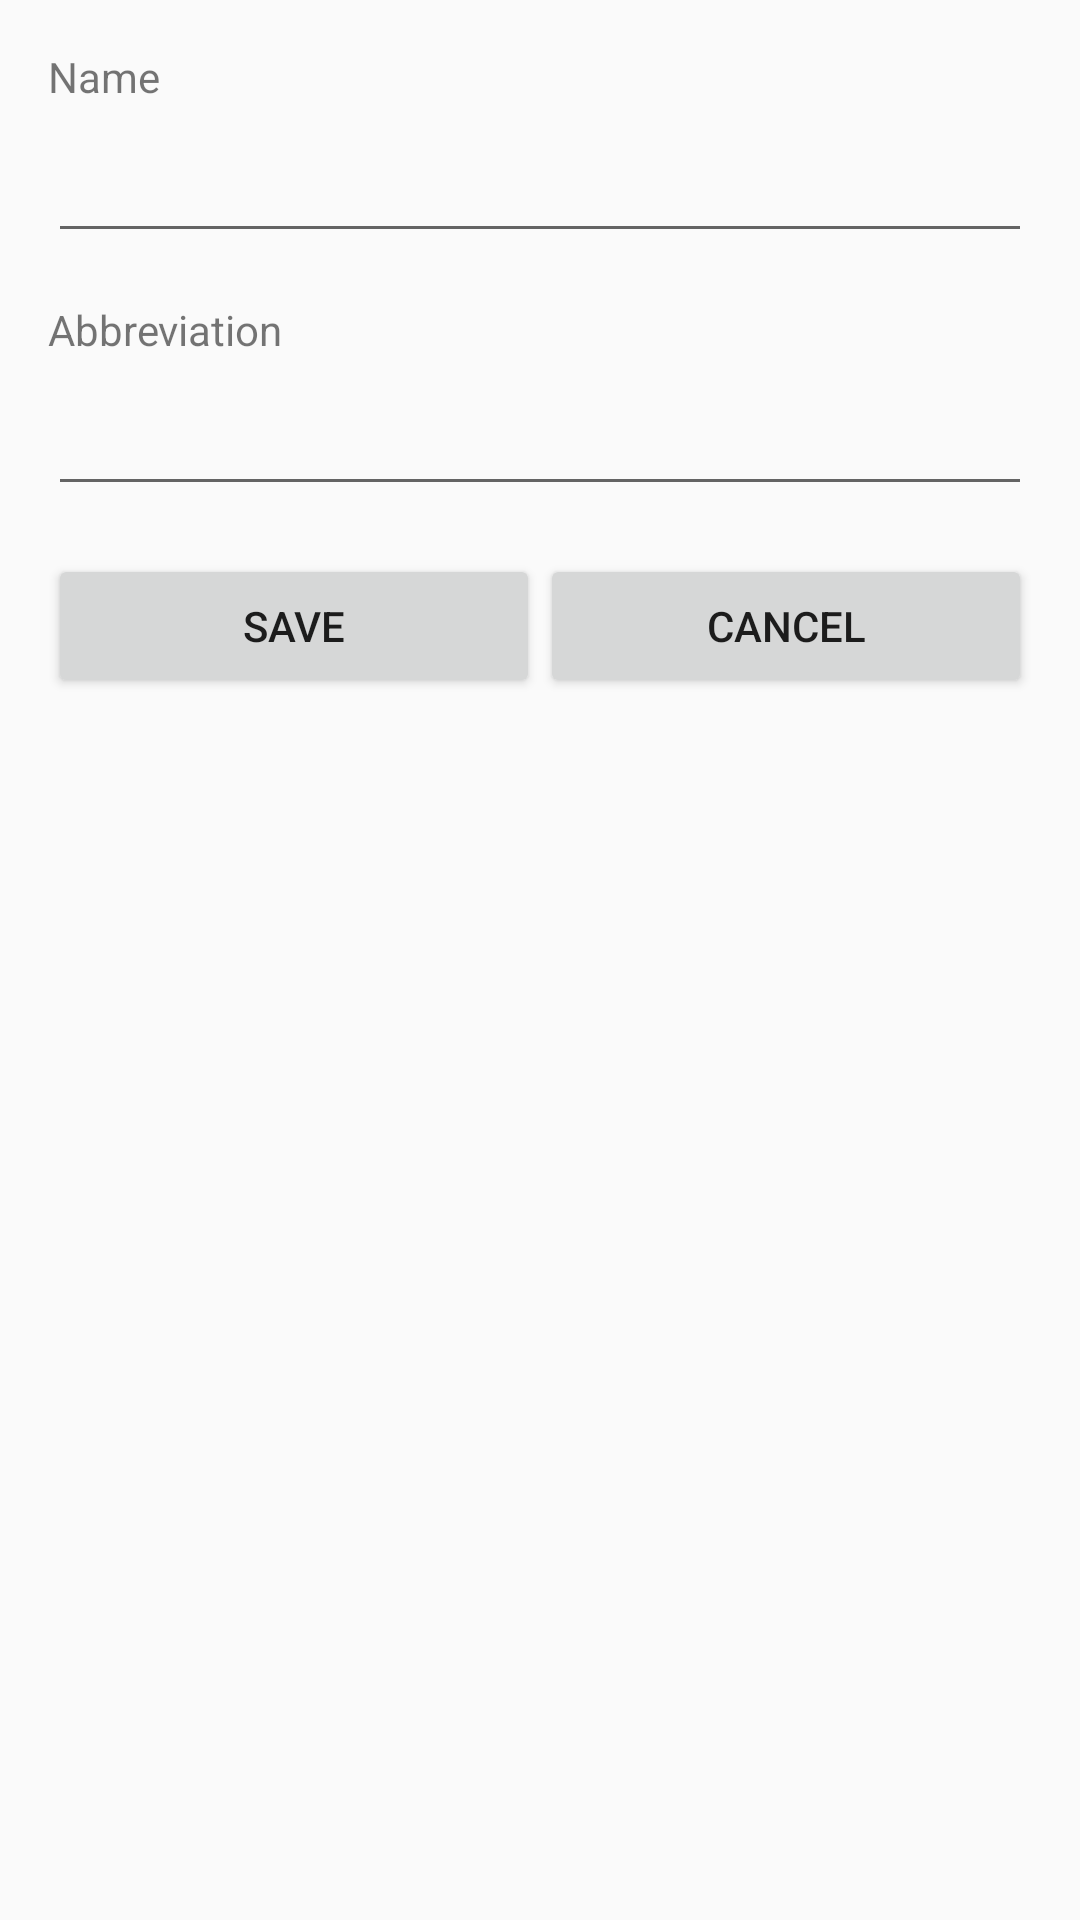

Layout XML and referenced resources for this Android screen:
<!-- AndroidManifest.xml: application theme AppTheme -->
<!-- res/layout/dialog_edit_subject.xml -->
<?xml version="1.0" encoding="utf-8"?>
<LinearLayout
    xmlns:android="http://schemas.android.com/apk/res/android"
    android:layout_width="match_parent"
    android:layout_height="match_parent"
    android:orientation="vertical"
    android:padding="@dimen/dialog_padding">

    <TextView
        android:id="@+id/lb_name"
        android:layout_width="match_parent"
        android:layout_height="wrap_content"
        android:layout_marginBottom="@dimen/label_input_margin_bottom"
        android:labelFor="@+id/input_name"
        android:text="@string/lb_name"/>

    <EditText
        android:id="@+id/input_name"
        android:layout_width="match_parent"
        android:layout_height="wrap_content"
        android:ems="10"
        android:inputType="text"/>

    <TextView
        android:id="@+id/lb_abbreviation"
        android:layout_width="match_parent"
        android:layout_height="wrap_content"
        android:layout_marginTop="@dimen/form_group_margin"
        android:layout_marginBottom="@dimen/label_input_margin_bottom"
        android:labelFor="@+id/input_abbreviation"
        android:text="@string/lb_abbreviation"/>

    <EditText
        android:id="@+id/input_abbreviation"
        android:layout_width="match_parent"
        android:layout_height="wrap_content"
        android:ems="10"
        android:inputType="text"/>

    <TextView
        android:id="@+id/tv_error"
        android:layout_width="match_parent"
        android:layout_height="wrap_content"
        android:layout_marginStart="16dp"
        android:layout_marginTop="@dimen/form_group_margin"
        android:text=""
        android:textColor="@color/colorRed"
        android:visibility="gone"/>

    <LinearLayout
        android:id="@+id/linearLayout1"
        android:layout_width="match_parent"
        android:layout_height="wrap_content"
        android:layout_marginTop="@dimen/form_group_margin"
        android:orientation="horizontal">

        <Button
            android:id="@+id/bt_save"
            android:layout_width="wrap_content"
            android:layout_height="wrap_content"
            android:layout_weight="1"
            android:text="@string/bt_save"/>

        <Button
            android:id="@+id/bt_cancel"
            android:layout_width="wrap_content"
            android:layout_height="wrap_content"
            android:layout_weight="1"
            android:text="@string/bt_cancel"/>
    </LinearLayout>
</LinearLayout>
<!-- resources referenced by this layout -->
<resources>
  <color name="colorRed">#ff0000</color>
  <dimen name="dialog_padding">16dp</dimen>
  <dimen name="form_group_margin">16dp</dimen>
  <dimen name="label_input_margin_bottom">8dp</dimen>
  <string name="bt_cancel">Cancel</string>
  <string name="bt_save">Save</string>
  <string name="lb_abbreviation">Abbreviation</string>
  <string name="lb_name">Name</string>
  <style name="AppTheme" parent="Theme.AppCompat.Light.DarkActionBar">
          
          <item name="colorPrimary">@color/colorPrimary</item>
          <item name="colorPrimaryDark">@color/colorPrimaryDark</item>
          <item name="colorAccent">@color/colorAccent</item>
          <item name="preferenceTheme">@style/PreferenceThemeOverlay.v14.Material</item>
      </style>
  <color name="colorPrimary">#008577</color>
  <color name="colorPrimaryDark">#00574B</color>
  <color name="colorAccent">#D81B60</color>
</resources>
